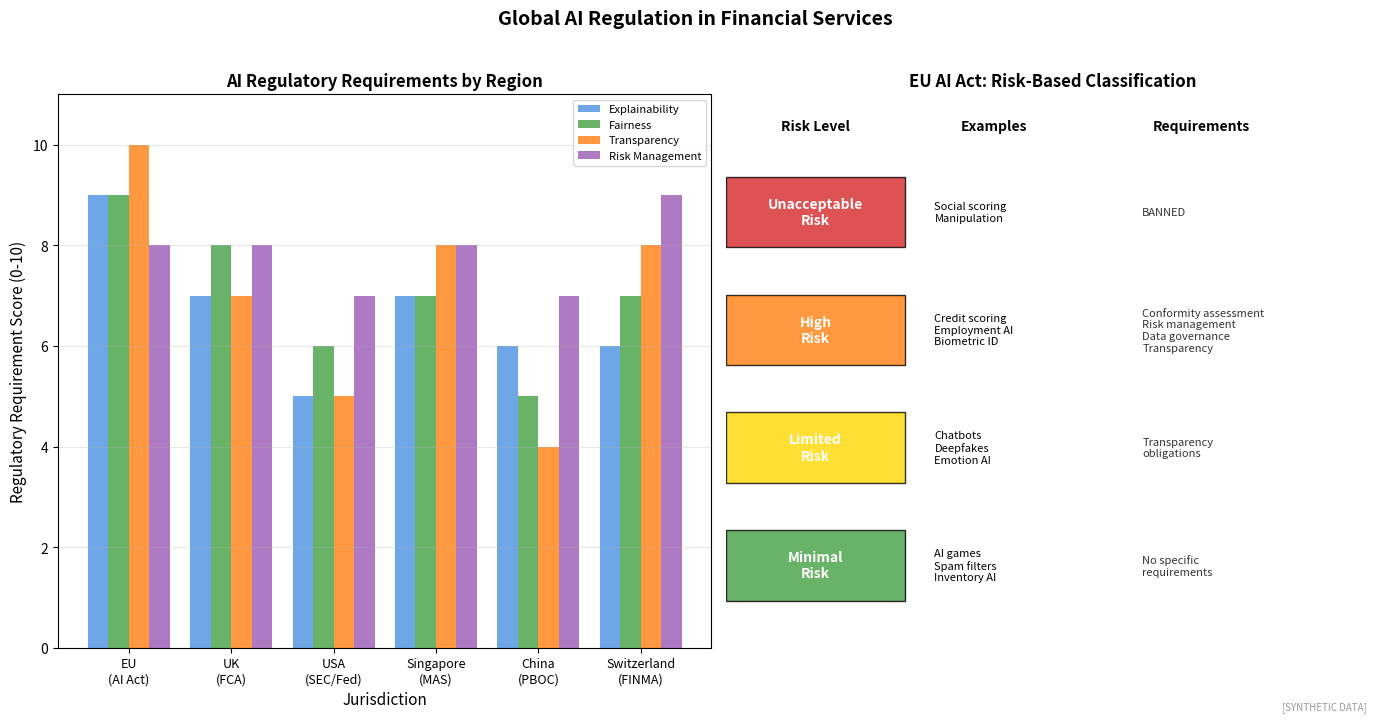

This chart was generated by the following Python code: (Note: this script raises an exception after producing the figure.)
"""
AI Regulation Landscape
Global regulatory frameworks for AI in finance

Output: ai_regulation_landscape.pdf
Module: module_03_ai_ml
Lesson: 36 - AI Regulation
"""

from pathlib import Path
import matplotlib.pyplot as plt
import numpy as np

CHART_METADATA = {
    'title': 'AI Regulation Landscape',
    'module': 'module_03_ai_ml',
    'lesson': 36,
    'url': 'https://github.com/Digital-AI-Finance/digital-finance/tree/main/module_03_ai_ml/figures/ai_regulation_landscape'
}

plt.rcParams.update({'font.size': 10, 'axes.labelsize': 10})

def create_chart():
    fig, axes = plt.subplots(1, 2, figsize=(14, 7))

    # Regulatory Strictness by Region
    ax1 = axes[0]

    regions = ['EU\n(AI Act)', 'UK\n(FCA)', 'USA\n(SEC/Fed)', 'Singapore\n(MAS)',
               'China\n(PBOC)', 'Switzerland\n(FINMA)']

    # Scores for different aspects (0-10)
    explainability = [9, 7, 5, 7, 6, 6]
    fairness = [9, 8, 6, 7, 5, 7]
    transparency = [10, 7, 5, 8, 4, 8]
    risk_mgmt = [8, 8, 7, 8, 7, 9]

    x = np.arange(len(regions))
    width = 0.2

    ax1.bar(x - 1.5*width, explainability, width, label='Explainability', color='#4A90E2', alpha=0.8)
    ax1.bar(x - 0.5*width, fairness, width, label='Fairness', color='#44A044', alpha=0.8)
    ax1.bar(x + 0.5*width, transparency, width, label='Transparency', color='#FF7F0E', alpha=0.8)
    ax1.bar(x + 1.5*width, risk_mgmt, width, label='Risk Management', color='#9B59B6', alpha=0.8)

    ax1.set_xlabel('Jurisdiction', fontsize=11)
    ax1.set_ylabel('Regulatory Requirement Score (0-10)', fontsize=11)
    ax1.set_title('AI Regulatory Requirements by Region', fontsize=12, fontweight='bold')
    ax1.set_xticks(x)
    ax1.set_xticklabels(regions, fontsize=9)
    ax1.legend(loc='upper right', fontsize=8)
    ax1.set_ylim(0, 11)
    ax1.yaxis.grid(True, alpha=0.3)

    # AI Risk Categories
    ax2 = axes[1]

    risk_levels = ['Unacceptable\nRisk', 'High\nRisk', 'Limited\nRisk', 'Minimal\nRisk']
    colors = ['#D62728', '#FF7F0E', '#FFD700', '#44A044']

    # Examples per risk level
    examples = [
        'Social scoring\nManipulation',
        'Credit scoring\nEmployment AI\nBiometric ID',
        'Chatbots\nDeepfakes\nEmotion AI',
        'AI games\nSpam filters\nInventory AI'
    ]

    requirements = [
        'BANNED',
        'Conformity assessment\nRisk management\nData governance\nTransparency',
        'Transparency\nobligations',
        'No specific\nrequirements'
    ]

    y = [4, 3, 2, 1]
    bar_heights = [0.8] * 4

    for i, (level, color, example, req) in enumerate(zip(risk_levels, colors, examples, requirements)):
        ax2.barh(y[i], 3, height=0.6, color=color, alpha=0.8, edgecolor='black')
        ax2.text(1.5, y[i], level, ha='center', va='center', fontsize=10, fontweight='bold', color='white')
        ax2.text(3.5, y[i], example, ha='left', va='center', fontsize=8)
        ax2.text(7, y[i], req, ha='left', va='center', fontsize=8, color='#333333')

    # Headers
    ax2.text(1.5, 4.7, 'Risk Level', ha='center', fontsize=10, fontweight='bold')
    ax2.text(4.5, 4.7, 'Examples', ha='center', fontsize=10, fontweight='bold')
    ax2.text(8, 4.7, 'Requirements', ha='center', fontsize=10, fontweight='bold')

    ax2.set_xlim(0, 11)
    ax2.set_ylim(0.3, 5)
    ax2.set_title('EU AI Act: Risk-Based Classification', fontsize=12, fontweight='bold')
    ax2.axis('off')

    fig.suptitle('Global AI Regulation in Financial Services', fontsize=14, fontweight='bold', y=1.02)
    fig.text(0.98, 0.02, '[SYNTHETIC DATA]', fontsize=7, color='#999999', ha='right', style='italic')
    plt.tight_layout()

    output_path = Path(__file__).parent / 'ai_regulation_landscape.pdf'
    plt.savefig(output_path, format='pdf', dpi=300, bbox_inches='tight')
    plt.close()
    print(f"Chart saved to: {output_path}")
    return output_path

if __name__ == '__main__':
    create_chart()
